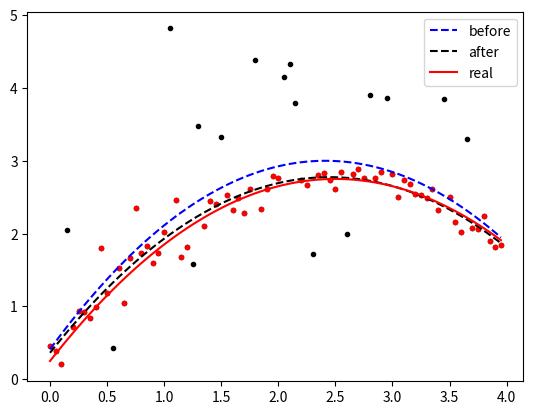

Python code for this plot:
import numpy as np
import matplotlib.pyplot as plt
from scipy.optimize import curve_fit

v = 2
a = -0.4

def gen_data(x):
    y = v*x+a*x*x+np.random.rand(len(x))*0.5
    for _ in range(int(len(y)/3)):
        y[np.random.randint(0, len(y))] += (np.random.rand()-0.3)*3
    return y

x = np.arange(0, 4, 0.05)
y = gen_data(x)
fit = np.poly1d(np.polyfit(x, y, 2))
std = np.sqrt(np.mean((y-fit(x))**2))

new_x = []
new_y = []
for _x, _y in zip(x, y):
    if np.abs(_y-fit(_x)) < std:
        new_x.append(_x)
        new_y.append(_y)
new_fit = np.poly1d(np.polyfit(new_x, new_y, 2))

plt.plot(x, y, '.k')
plt.plot(new_x, new_y, '.r')
plt.plot(x, fit(x), '--b', label="before")
plt.plot(x, new_fit(x), '--k', label="after")
plt.plot(x, v*x+a*x*x+0.25, 'r', label='real')
plt.legend()
plt.savefig("0512-01-Outlier.png", bbox_inches='tight')
